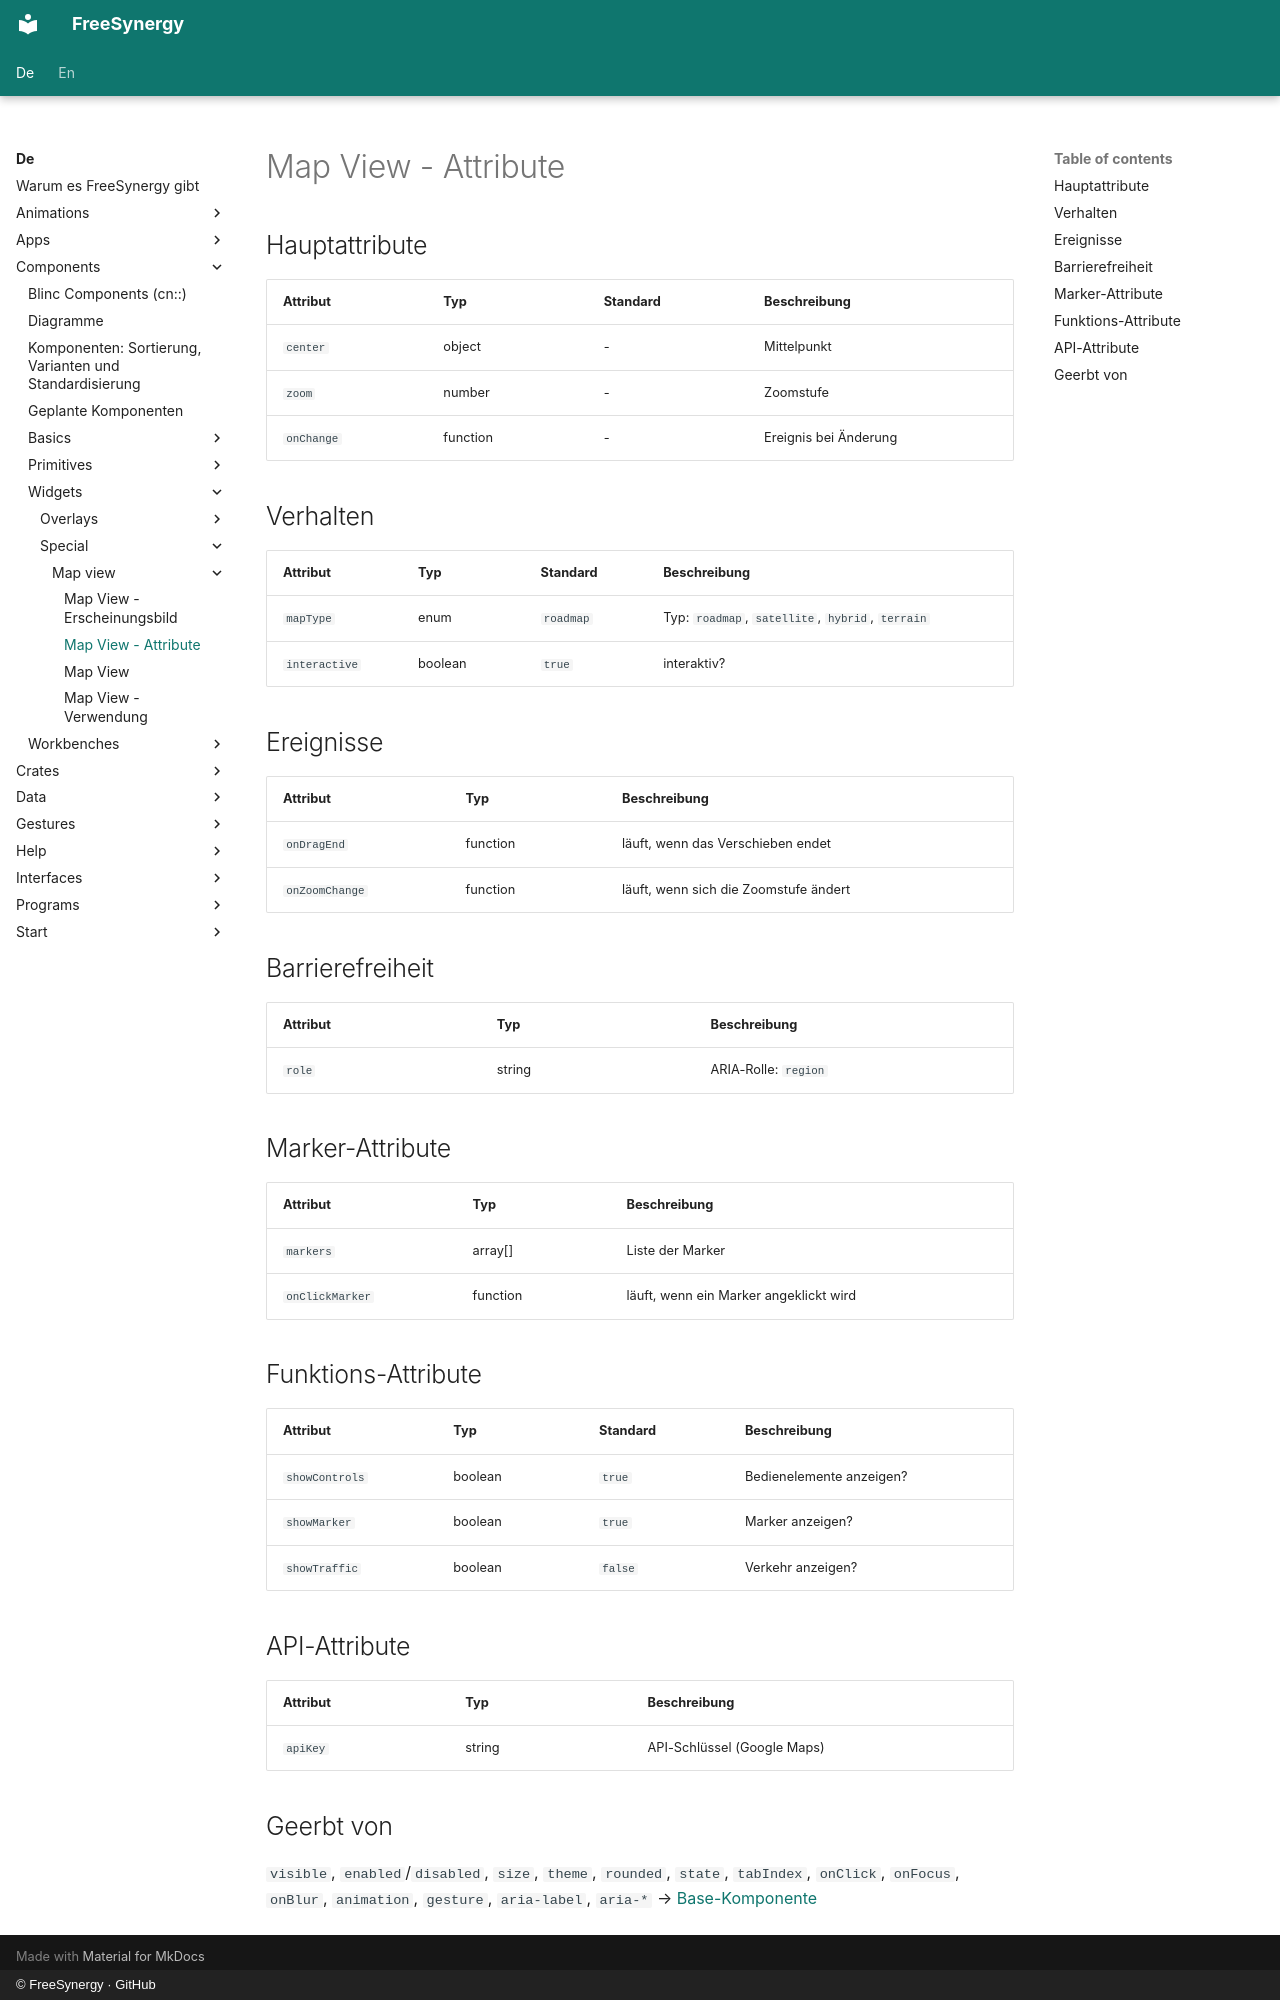

repository: FreeSynergy/fs-documentation · page: de/components/widgets/special/map-view/attributes/index.html · generator: mkdocs · copyright: © FreeSynergy · GitHub

# Map View - Attribute

## Hauptattribute

| Attribut | Typ | Standard | Beschreibung |
|-----------|------|---------|-------------|
| `center` | object | - | Mittelpunkt {lat, lng} |
| `zoom` | number | - | Zoomstufe |
| `onChange` | function | - | Ereignis bei Änderung |

## Verhalten

| Attribut | Typ | Standard | Beschreibung |
|---|---|---|---|
| `mapType` | enum | `roadmap` | Typ: `roadmap`, `satellite`, `hybrid`, `terrain` |
| `interactive` | boolean | `true` | interaktiv? |

## Ereignisse

| Attribut | Typ | Beschreibung |
|-----------|------|-------------|
| `onDragEnd` | function | läuft, wenn das Verschieben endet |
| `onZoomChange` | function | läuft, wenn sich die Zoomstufe ändert |

## Barrierefreiheit

| Attribut | Typ | Beschreibung |
|-----------|------|-------------|
| `role` | string | ARIA-Rolle: `region` |

## Marker-Attribute

| Attribut | Typ | Beschreibung |
|-----------|------|-------------|
| `markers` | array[] | Liste der Marker |
| `onClickMarker` | function | läuft, wenn ein Marker angeklickt wird |

## Funktions-Attribute

| Attribut | Typ | Standard | Beschreibung |
|---|---|---|---|
| `showControls` | boolean | `true` | Bedienelemente anzeigen? |
| `showMarker` | boolean | `true` | Marker anzeigen? |
| `showTraffic` | boolean | `false` | Verkehr anzeigen? |

## API-Attribute

| Attribut | Typ | Beschreibung |
|-----------|------|-------------|
| `apiKey` | string | API-Schlüssel (Google Maps) |

## Geerbt von

`visible`, `enabled`/`disabled`, `size`, `theme`, `rounded`, `state`,
`tabIndex`, `onClick`, `onFocus`, `onBlur`, `animation`, `gesture`,
`aria-label`, `aria-*` → [Base-Komponente](../../../primitives/basics/base.md)
